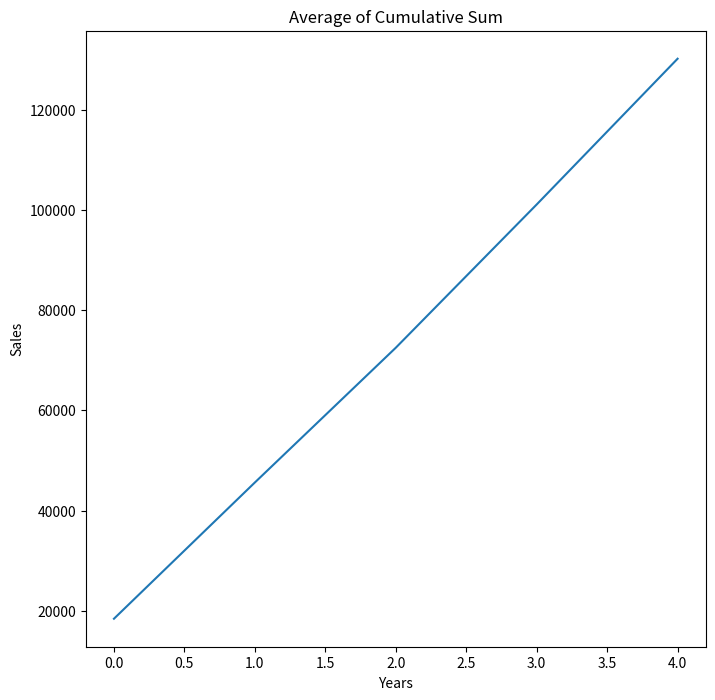

Generate this figure with matplotlib:
# Practice with scnerios

import numpy as np
import matplotlib.pyplot as plt

# Restaurant Data [restaurant_id, 2020, 2021, 2022, 2023, 2024]
restaurant_sales = np.array([
    [1, 25000, 27000, 26000, 30000, 28000],
    [2, 18000, 19000, 21000, 20000, 22000],
    [3, 30000, 32000, 31000, 33000, 35000],
    [4, 15000, 16000, 15500, 17000, 16500],
    [5, 4000, 42000, 41000, 43000, 44000],
])

print(restaurant_sales[:,1:]) # : (All rows) 1: Columns starting from index 1 (skip column 0 = ID) 

# Get Total Sales Per Year

yearlySale = np.sum(restaurant_sales[:,1:]) # Ids then total
print(f"Total Yearly Sale (without IDs): {yearlySale}")

yearlySale = np.sum(restaurant_sales[:,1:], axis=1) # axis = 1 (Sum row wise)
print(f"Total Yearly Sale (without IDs) Row Wise: {yearlySale}")

yearlySale = np.sum(restaurant_sales[:,1:], axis=0) # axis = 0 (Sum column wise)
print(f"Total Yearly Sale (without IDs) Column Wise: {yearlySale}")

# Get Min Sale
minSale = np.min(restaurant_sales[:,1:], axis=1) # axis = 1 (Min row wise)
print(f"Min Sale (without IDs) Row Wise: {minSale}")

# Get avg sale of each restaurant
avg = np.mean(restaurant_sales[:,1:], axis=1) # axis = 1 (avg row wise)
print(f"Avg Restaurant Sale Row Wise: {avg}")

# Cumulative Sum
cum_sum = np.cumsum(restaurant_sales[:,1:], axis=1) # cumsum mean add into previous one || axis = 1 (cumsum row wise)
print(f"Cumulative Sum Row Wise: \n{cum_sum}")


# Now We just plot cunsum into Matplotlib

plt.figure(figsize=(8,8))
plt.plot(np.mean(cum_sum, axis=0))
plt.title("Average of Cumulative Sum")
plt.xlabel("Years")
plt.ylabel("Sales")
plt.show()